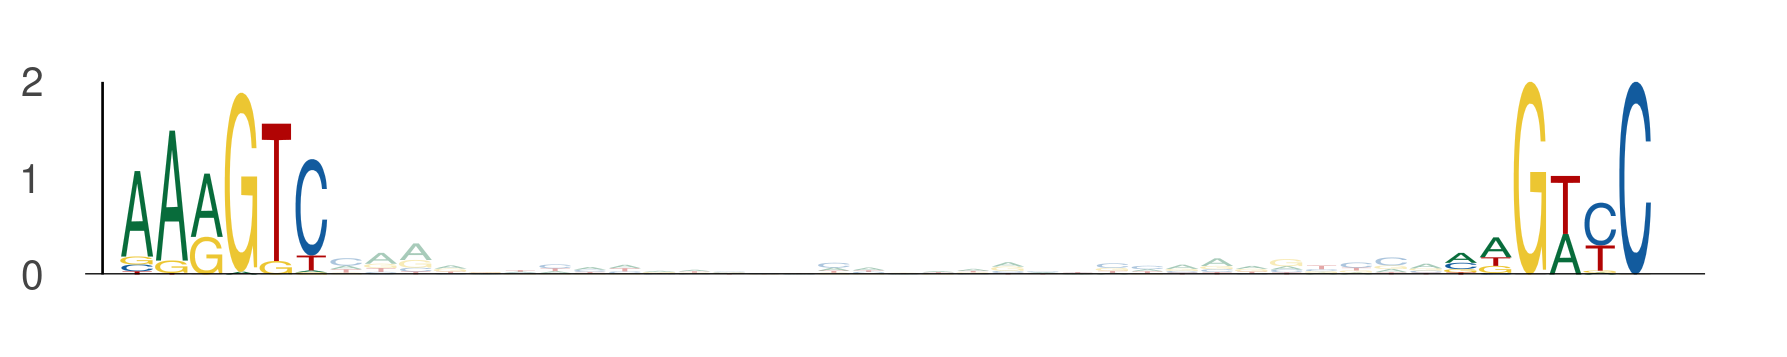

The data file committed next to this chart (first rows):
seq_index, start_position, end_position, is_reversed_complement
1089, 81, 87, 0
1089, 119, 125, 0
3292, 44, 50, 0
3292, 82, 88, 0
1822, 59, 65, 0
1822, 97, 103, 0
3323, 81, 87, 0
3323, 119, 125, 0
205, 51, 57, 0
205, 89, 95, 0
4155, 44, 50, 0
4155, 82, 88, 0
5158, 96, 102, 0
5158, 134, 140, 0
1636, 51, 57, 0
1636, 89, 95, 0
366, 51, 57, 0
366, 89, 95, 0
4952, 44, 50, 0
4952, 82, 88, 0
3930, 81, 87, 0
3930, 119, 125, 0
4044, 69, 75, 0
4044, 107, 113, 0
4771, 37, 43, 0
4771, 75, 81, 0
1078, 44, 50, 0
1078, 82, 88, 0
2852, 74, 80, 0
2852, 112, 118, 0
1829, 44, 50, 0
1829, 82, 88, 0
3608, 81, 87, 0
3608, 119, 125, 0
3117, 81, 87, 0
3117, 119, 125, 0
5148, 51, 57, 0
5148, 89, 95, 0
2122, 81, 87, 0
2122, 119, 125, 0
4070, 112, 118, 0
4070, 150, 156, 0
753, 44, 50, 0
753, 82, 88, 0
2795, 81, 87, 0
2795, 119, 125, 0
5911, 73, 79, 0
5911, 111, 117, 0
5155, 74, 80, 0
5155, 112, 118, 0
3953, 44, 50, 0
3953, 82, 88, 0
3334, 81, 87, 0
3334, 119, 125, 0
5950, 51, 57, 0
5950, 89, 95, 0
1333, 81, 87, 0
1333, 119, 125, 0
3227, 44, 50, 0
3227, 82, 88, 0
... 722 more rows
